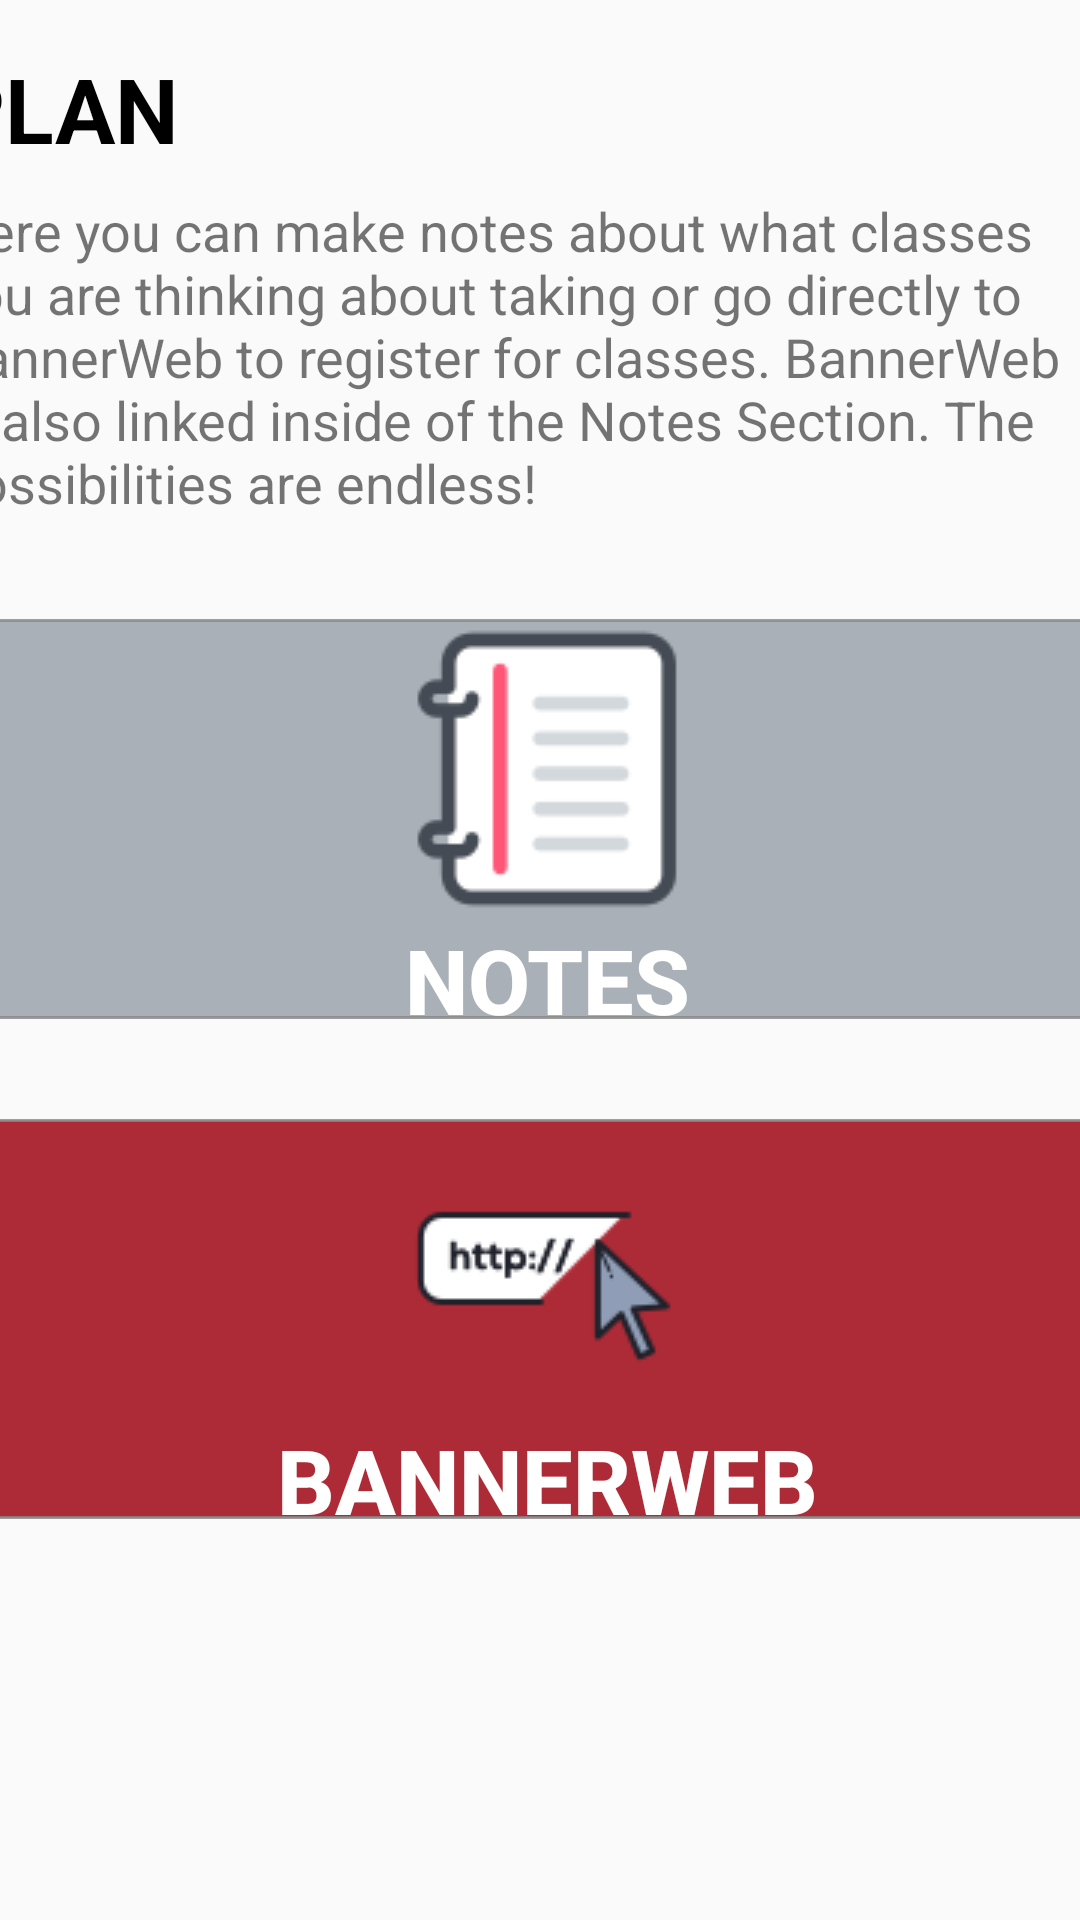

Produce the Android XML layout that renders to this screen, including the resource entries it uses.
<!-- AndroidManifest.xml: application theme AppTheme -->
<!-- res/layout/activity_plan.xml -->
<?xml version="1.0" encoding="utf-8"?>
<android.support.constraint.ConstraintLayout xmlns:android="http://schemas.android.com/apk/res/android"
    xmlns:app="http://schemas.android.com/apk/res-auto"
    xmlns:tools="http://schemas.android.com/tools"
    android:layout_width="match_parent"
    android:layout_height="match_parent"
    tools:context=".Plan">

    <LinearLayout
        android:layout_width="400dp"
        android:layout_height="700dp"
        android:layout_marginTop="16dp"
        android:orientation="vertical"
        app:layout_constraintEnd_toEndOf="parent"
        app:layout_constraintHorizontal_bias="0.454"
        app:layout_constraintStart_toStartOf="parent"
        app:layout_constraintTop_toTopOf="parent">

        <TextView
            android:id="@+id/textView4"
            android:layout_width="match_parent"
            android:layout_height="wrap_content"
            android:text="PLAN"
            android:textColor="@android:color/black"
            android:textSize="30sp"
            android:textStyle="bold" />

        <Space
            android:layout_width="match_parent"
            android:layout_height="wrap_content"
            android:minHeight="25px" />

        <TextView
            android:id="@+id/textView5"
            android:layout_width="match_parent"
            android:layout_height="wrap_content"
            android:text="@string/planSummary"
            android:textSize="18sp" />

        <Space
            android:layout_width="match_parent"
            android:layout_height="wrap_content"
            android:minHeight="100px" />

        <Button
            android:id="@+id/button2"
            android:layout_width="match_parent"
            android:layout_height="400px"
            android:background="@drawable/button_rounded_gray"
            android:drawableTop="@drawable/notes"
            android:onClick="launchNotes"
            android:text="Notes"
            android:textColor="@android:color/white"
            android:textSize="30sp"
            android:textStyle="bold" />

        <Space
            android:layout_width="match_parent"
            android:layout_height="wrap_content"
            android:minHeight="100px" />

        <Button
            android:id="@+id/button3"
            android:layout_width="match_parent"
            android:layout_height="400px"
            android:background="@drawable/button_rounded"
            android:drawableTop="@drawable/bannerweb"
            android:onClick="openBannerWeb"
            android:text="BannerWeb"
            android:textColor="@android:color/white"
            android:textSize="30sp"
            android:textStyle="bold" />

    </LinearLayout>

</android.support.constraint.ConstraintLayout>
<!-- resources referenced by this layout -->
<resources>
  <!-- drawable bannerweb: png bitmap (drawable, 3358 bytes) -->
  <!-- drawable button_rounded (drawable) -->
  <?xml version="1.0" encoding="utf-8"?>
  <shape xmlns:android="http://schemas.android.com/apk/res/android"
      android:shape="rectangle" >
  
      <stroke
          android:drawable="@android:color/transparent"
          android:width="1dp"
          android:color="#CC888888" >
      </stroke>
  
      <solid android:color="#AC2B37" />
  
      <corners
          android:bottomLeftRadius="10dp"
          android:bottomRightRadius="10dp"
          android:topLeftRadius="10dp"
          android:topRightRadius="10dp" />
  
  </shape>
  <!-- drawable button_rounded_gray (drawable) -->
  <?xml version="1.0" encoding="utf-8"?>
  <shape xmlns:android="http://schemas.android.com/apk/res/android"
      android:shape="rectangle" >
  
      <stroke
          android:drawable="@android:color/transparent"
          android:width="1dp"
          android:color="#CC888888" >
      </stroke>
  
      <solid android:color="#A9B0B7" />
  
      <corners
          android:bottomLeftRadius="10dp"
          android:bottomRightRadius="10dp"
          android:topLeftRadius="10dp"
          android:topRightRadius="10dp" />
  
  </shape>
  <!-- drawable notes: png bitmap (drawable, 2666 bytes) -->
  <string name="planSummary">Here you can make notes about what classes you are thinking about taking or go directly to BannerWeb to register for classes. BannerWeb is also linked inside of the Notes Section. The possibilities are endless!</string>
  <style name="AppTheme" parent="Theme.AppCompat.Light.DarkActionBar">
          
          <item name="colorPrimary">@color/colorPrimary</item>
          <item name="colorPrimaryDark">@color/colorPrimaryDark</item>
          <item name="colorAccent">@color/colorAccent</item>
  
          <item name="android:colorButtonNormal">@drawable/button_selector</item>
          <item name="colorButtonNormal">@drawable/button_selector</item>
          <item name="android:buttonStyle">@style/FriendlyButtonStyle</item>
          <item name="android:windowAnimationStyle">@style/WindowAnimationTransition</item>
      </style>
  <color name="colorPrimary">#AC2B37</color>
  <color name="colorPrimaryDark">#A9B0B7</color>
  <color name="colorAccent">#AC2B37</color>
  <style name="FriendlyButtonStyle" parent="Widget.AppCompat.Button">
          <item name="android:textColor">@color/colorTitle</item>
      </style>
  <style name="WindowAnimationTransition">
          <item name="android:windowEnterAnimation">@android:anim/fade_in</item>
          <item name="android:windowExitAnimation">@android:anim/fade_out</item>
      </style>
  <color name="colorTitle">#ffffff</color>
</resources>
